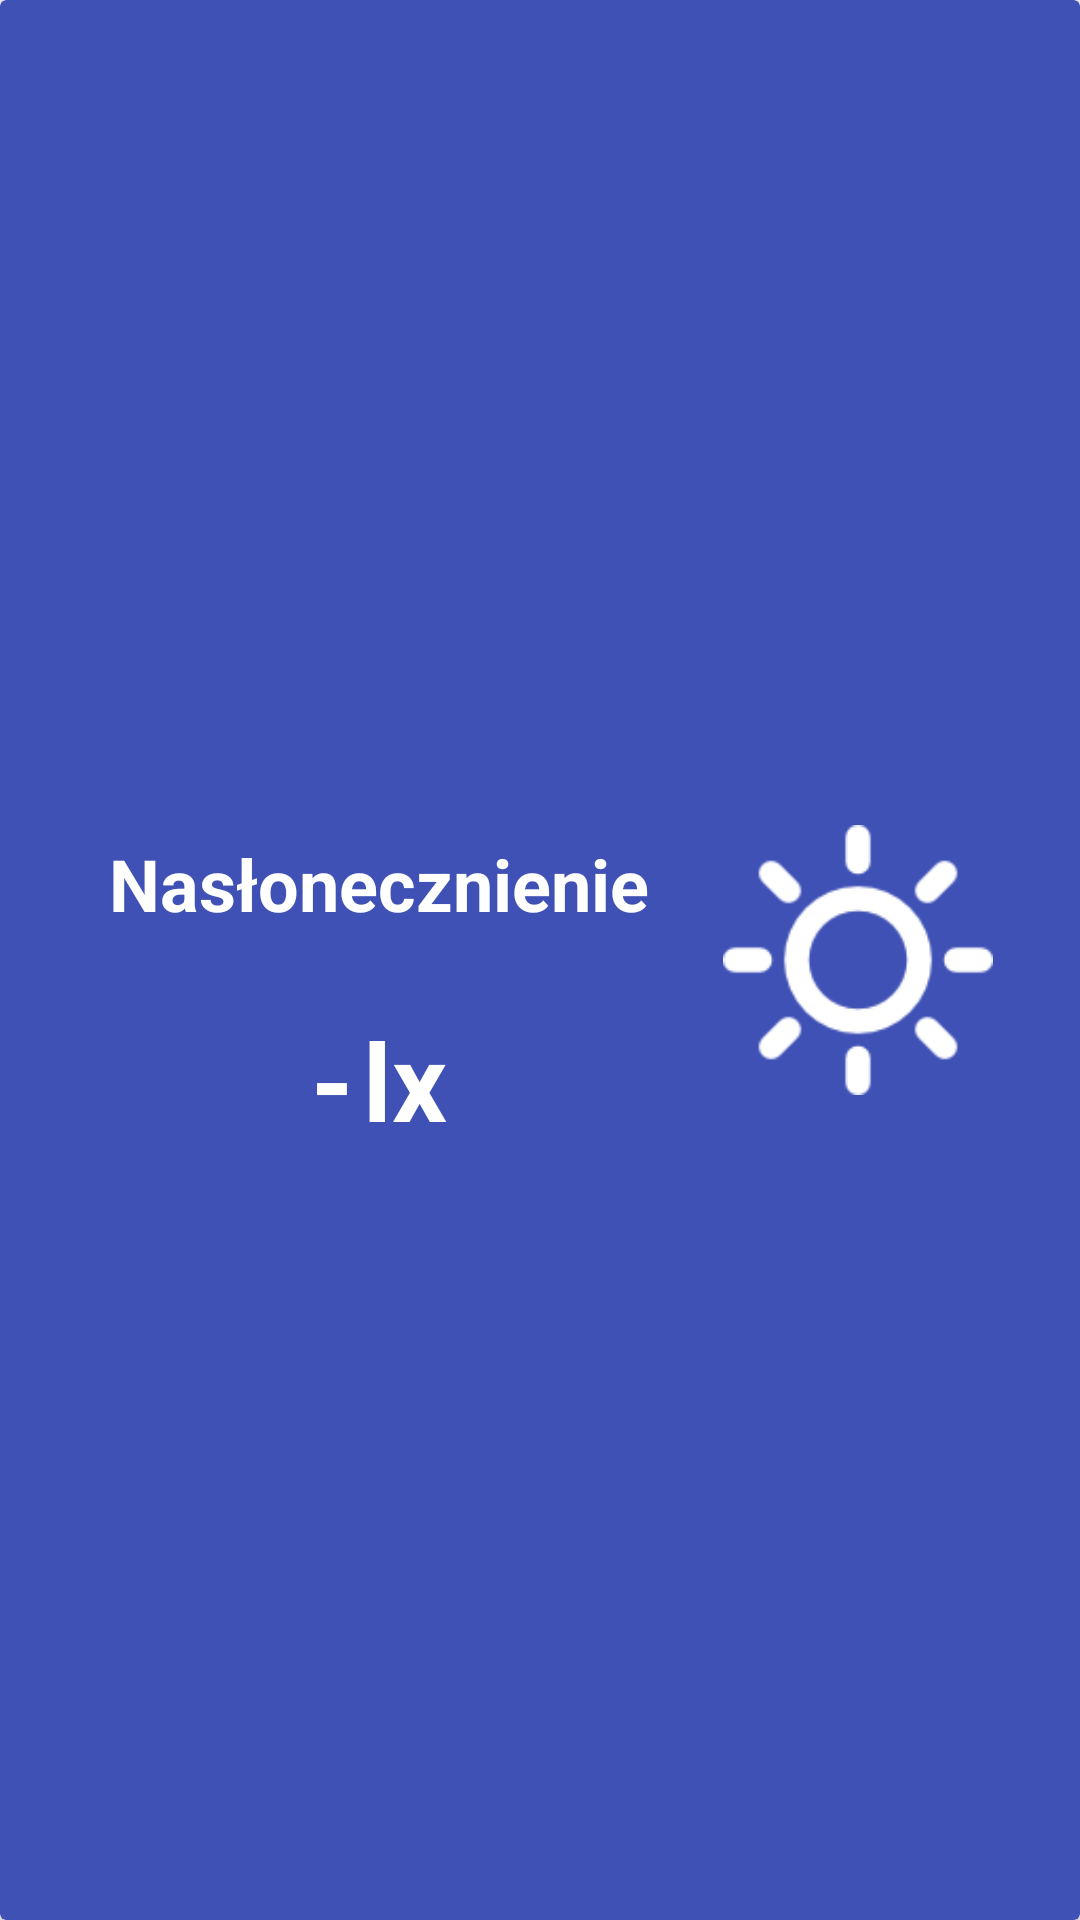

Layout XML and referenced resources for this Android screen:
<!-- AndroidManifest.xml: application theme AppTheme -->
<!-- res/layout/insolation_item_card.xml -->
<?xml version="1.0" encoding="utf-8"?>
<android.support.v7.widget.CardView
    xmlns:android="http://schemas.android.com/apk/res/android"
    xmlns:app="http://schemas.android.com/apk/res-auto"
    xmlns:tools="http://schemas.android.com/tools"
    android:layout_width="match_parent"
    android:layout_height="200dp"
    android:layout_margin="16dp"
    style="@style/MyCardViewStyle">


    <android.support.constraint.ConstraintLayout
        android:id="@+id/item_card"
        android:layout_width="match_parent"
        android:layout_height="match_parent">

        <ImageView
            android:id="@+id/imageInsolationView"
            android:layout_width="100dp"
            android:layout_height="90dp"
            android:layout_marginBottom="8dp"
            android:layout_marginEnd="8dp"
            android:layout_marginStart="8dp"
            android:layout_marginTop="8dp"
            app:layout_constraintBottom_toBottomOf="parent"
            app:layout_constraintEnd_toEndOf="parent"
            app:layout_constraintHorizontal_bias="1.0"
            app:layout_constraintStart_toStartOf="parent"
            app:layout_constraintTop_toTopOf="parent"
            app:srcCompat="@drawable/clear_sun" />

        <LinearLayout
            android:layout_width="wrap_content"
            android:layout_height="wrap_content"
            android:orientation="vertical"
            android:layout_marginRight="95dp"
            app:layout_constraintBottom_toBottomOf="@+id/item_card"
            app:layout_constraintHorizontal_bias="0.455"
            app:layout_constraintLeft_toLeftOf="@+id/item_card"
            app:layout_constraintRight_toRightOf="@+id/imageInsolationView"
            app:layout_constraintTop_toTopOf="@+id/item_card"
            app:layout_constraintVertical_bias="0.523">


            <TextView
                android:id="@+id/textInsolation"
                android:layout_width="wrap_content"
                android:layout_height="wrap_content"
                android:text="@string/insolationText"
                android:textAlignment="center"
                android:textColor="@color/white"
                android:textSize="24sp"
                android:textStyle="bold" />

            <LinearLayout
                android:id="@+id/linearLayout"
                android:layout_width="wrap_content"
                android:layout_height="wrap_content"
                android:layout_marginTop="25dp"
                android:layout_gravity="center_horizontal"
                android:orientation="horizontal">


                <TextView
                    android:id="@+id/CounterInsolation"
                    android:layout_width="wrap_content"
                    android:layout_height="wrap_content"
                    android:textAlignment="center"
                    android:layout_marginRight="3dp"
                    android:text="@string/nullText"
                    android:textColor="@color/white"
                    android:textSize="36sp"
                    android:textStyle="bold" />

                <TextView
                    android:id="@+id/InsolationUnit"
                    android:layout_width="wrap_content"
                    android:layout_height="wrap_content"
                    android:textAlignment="center"
                    android:text="@string/insolationUnit"
                    android:textColor="@color/white"
                    android:textSize="36sp"
                    android:textStyle="bold" />

            </LinearLayout>
        </LinearLayout>


    </android.support.constraint.ConstraintLayout>
</android.support.v7.widget.CardView>
<!-- resources referenced by this layout -->
<resources>
  <color name="white">#FFFFFF</color>
  <!-- drawable clear_sun: png bitmap (drawable, 2629 bytes) -->
  <string name="insolationText">Nasłonecznienie</string>
  <string name="insolationUnit">lx</string>
  <string name="nullText">-</string>
  <style name="MyCardViewStyle" parent="Theme.AppCompat.Light">
          <item name="cardCornerRadius">2dp</item>
          <item name="cardElevation">2dp</item>
          <item name="contentPaddingBottom">24dp</item>
          <item name="contentPaddingTop">24dp</item>
          <item name="contentPaddingLeft">16dp</item>
          <item name="contentPaddingRight">16dp</item>
          <item name="cardBackgroundColor">@color/indigo</item>
      </style>
  <style name="AppTheme" parent="Theme.AppCompat.Light.DarkActionBar">
          
          <item name="windowActionBar">false</item>
          <item name="windowNoTitle">true</item>
          <item name="colorPrimary">@color/colorPrimary</item>
          <item name="colorPrimaryDark">@color/colorPrimaryDark</item>
          <item name="colorAccent">@color/colorAccent</item>
      </style>
  <color name="indigo">#3F51B5</color>
  <color name="colorPrimary">#3F51B5</color>
  <color name="colorPrimaryDark">#303F9F</color>
  <color name="colorAccent">#494848</color>
</resources>
